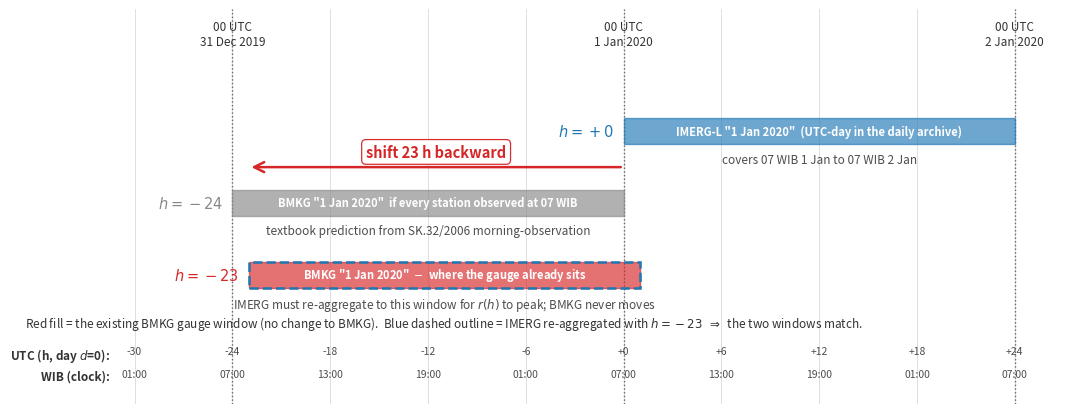

Write Python code to recreate this figure. (Note: this script raises an exception after producing the figure.)
"""Thesis Figure 3.6 - "Why a -23 h window aligns the satellite with the BMKG
gauge day" - three parallel 24-hour windows on a shared UTC/WIB time axis.

  - IMERG-L "day d" = 00 UTC to 24 UTC of date d  (h = 0 baseline).
  - BMKG "day d" at the textbook 07 LT convention = 00 UTC (d-1) to 00 UTC (d)
    (h = -24, the WMO morning-observation prediction).
  - BMKG "day d" where the gauge actually sits = h = -23, the data peak.

A slide-quality convention schematic; no data is read.

Source: extracted from the temporal-alignment diagnostic
(temp/subdaily_lag/build_timing_illustration.py).

Output: paper/thesis/figures/fig_thesis_03_window_schematic.png
"""
from pathlib import Path
import matplotlib.pyplot as plt
from matplotlib.patches import Rectangle

ROOT = Path(r"C:\Users\benny\OneDrive\Documents\Github\hybrid-bias-correction")
OUT = ROOT / "paper" / "thesis" / "figures" / "fig_thesis_03_window_schematic.png"

# UTC time axis spans -30 to +26, centred on day d's UTC midnight (t = 0).
# t = 0 means 00 UTC on date d, i.e. 07 WIB on date d.
T_MIN, T_MAX = -30, 26

fig, ax = plt.subplots(figsize=(10.5, 4.7))

for t in range(T_MIN, T_MAX + 1, 6):
    ax.axvline(t, color="0.85", linewidth=0.6, zorder=0)

# Concrete example: date d = 1 Jan 2020, so d-1 = 31 Dec 2019.
for t, label in [(-24, "00 UTC\n31 Dec 2019"),
                 (0,   "00 UTC\n1 Jan 2020"),
                 (24,  "00 UTC\n2 Jan 2020")]:
    ax.axvline(t, color="0.40", linewidth=1.0, linestyle=":", zorder=1)
    ax.text(t, 3.85, label, ha="center", va="bottom", fontsize=8.5, color="0.20")

WINDOWS = [
    {"y": 2.7, "x0":   0, "color": "#1f77b4",
     "label": "IMERG-L \"1 Jan 2020\"  (UTC-day in the daily archive)",
     "subtitle": "covers 07 WIB 1 Jan to 07 WIB 2 Jan", "h": 0, "h_color": "#1f77b4"},
    {"y": 1.7, "x0": -24, "color": "#888888",
     "label": "BMKG \"1 Jan 2020\"  if every station observed at 07 WIB",
     "subtitle": "textbook prediction from SK.32/2006 morning-observation",
     "h": -24, "h_color": "#888888"},
    {"y": 0.7, "x0": -23, "color": "#d62728",
     "label": "BMKG \"1 Jan 2020\"  $-$  where the gauge already sits",
     "subtitle": "IMERG must re-aggregate to this window for $r(h)$ to peak; BMKG never moves",
     "h": -23, "h_color": "#d62728"},
]

for w in WINDOWS:
    ax.add_patch(Rectangle((w["x0"], w["y"] - 0.18), 24, 0.36, facecolor=w["color"],
                           alpha=0.65, edgecolor=w["color"], linewidth=1.0, zorder=3))
    if w["h"] == -23:
        ax.add_patch(Rectangle((w["x0"], w["y"] - 0.18), 24, 0.36, facecolor="none",
                               edgecolor="#1f77b4", linewidth=1.8, linestyle="--", zorder=4))
    ax.text(w["x0"] + 12, w["y"], w["label"], ha="center", va="center", fontsize=8,
            fontweight="bold", color="white", zorder=4)
    ax.text(w["x0"] - 0.6, w["y"], f"$h = {w['h']:+d}$", ha="right", va="center",
            fontsize=10.5, fontweight="bold", color=w["h_color"], zorder=4)
    ax.text(w["x0"] + 12, w["y"] - 0.30, w["subtitle"], ha="center", va="top",
            fontsize=8.5, color="0.30", style="italic", zorder=4)
    if w["h"] == -23:
        ax.text(w["x0"] + 12, w["y"] - 0.55,
                "Red fill = the existing BMKG gauge window (no change to BMKG).  "
                "Blue dashed outline = IMERG re-aggregated with $h = -23$  $\\Rightarrow$  the two windows match.",
                ha="center", va="top", fontsize=8.5, color="0.20", zorder=4)

ax.annotate("", xy=(-23, 2.20), xytext=(0, 2.20),
            arrowprops=dict(arrowstyle="->", color="#d62728", lw=1.8, mutation_scale=18), zorder=5)
ax.text(-11.5, 2.30, "shift 23 h backward", ha="center", va="bottom", fontsize=10.5,
        fontweight="bold", color="#d62728",
        bbox=dict(boxstyle="round,pad=0.30", fc="white", ec="#d62728", lw=0.9, alpha=0.97), zorder=6)

utc_ticks = list(range(T_MIN, T_MAX + 1, 6))
ax.set_xticks(utc_ticks); ax.set_xticklabels([]); ax.tick_params(axis="x", length=4)
for t in utc_ticks:
    ax.text(t, -0.30, f"{t:+d}", ha="center", va="top", fontsize=7.5, color="0.30")
ax.text(T_MIN - 1.5, -0.30, "UTC (h, day $d$=0):", ha="right", va="top",
        fontsize=8.5, color="0.20", fontweight="bold")
for t in utc_ticks:
    ax.text(t, -0.62, f"{((t + 7) % 24):02d}:00", ha="center", va="top", fontsize=7.5, color="0.30")
ax.text(T_MIN - 1.5, -0.62, "WIB (clock):", ha="right", va="top",
        fontsize=8.5, color="0.20", fontweight="bold")

ax.set_xlim(T_MIN - 0.5, T_MAX + 0.5); ax.set_ylim(-1.1, 4.4); ax.set_yticks([])
for spine in ("top", "right", "left", "bottom"):
    ax.spines[spine].set_visible(False)
ax.tick_params(axis="x", which="both", length=0)

plt.subplots_adjust(left=0.10, right=0.985, top=0.97, bottom=0.13)
fig.savefig(OUT, dpi=200, bbox_inches="tight", facecolor="white")
print(f"wrote {OUT.name} ({OUT.stat().st_size // 1024} KB)")
